Run: headless pygame with SDL's dummy video driver; simulated clock (each Clock.tick advances the game by its frame time, no real sleeping); random seed 0; keys injected as events and as key.get_pressed() state; mouse plan: one left click at the window centre at the start of phase 2, then a move to the lower-right quarter at the start of phase 3.
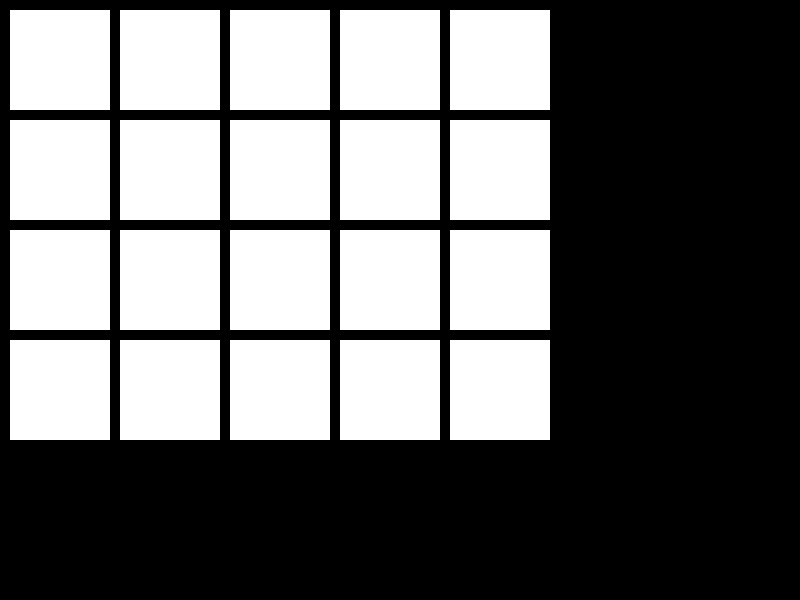
Frame 1 of 4 · flips 1–60 · no input
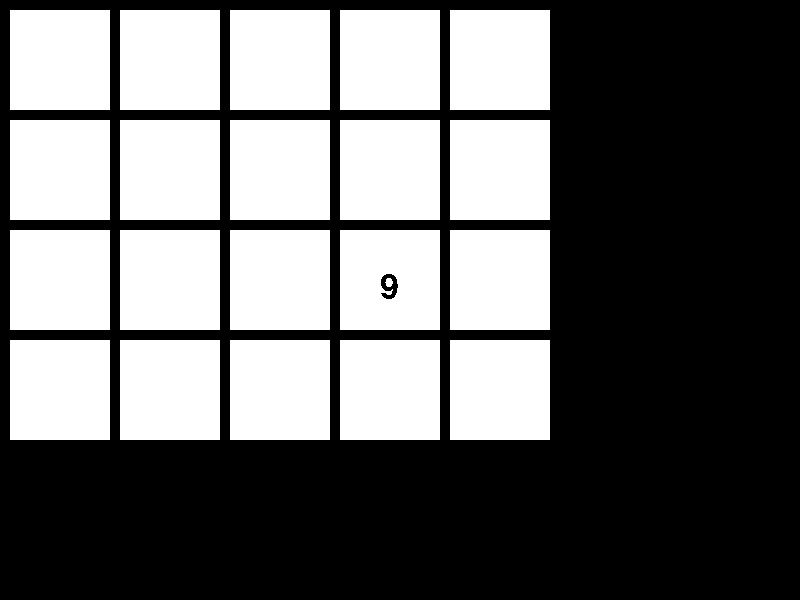
Frame 2 of 4 · flips 61–180 · clicked the window centre · tapped SPACE, RETURN · held RIGHT (→), D
Frame 3 of 4 · flips 181–300 · moved the mouse to the lower-right quarter · held DOWN (↓), S · screen unchanged from frame 2, image omitted
Frame 4 of 4 · flips 301–420 · held LEFT (←), A, UP (↑), W · screen unchanged from frame 3, image omitted

The pygame program that drew these frames:

# LIBS
import pygame
from random import *
import time


# module and window init
pygame.init()
window = pygame.display.set_mode((800,600))
pygame.display.set_caption("Memory Game")
colorblack=(0,0,0)
colorwhite=(255,255,255)
window.fill(colorblack)


# cards class
class Card(pygame.sprite.Sprite):
    def __init__(self,x,y,number):
        super().__init__()
        self.x = x
        self.y = y
        self.number = number
        self.image= pygame.Surface((100,100))
        self.image.fill((colorwhite))
        self.rect = self.image.get_rect()

    def draw(self):
        window.blit(self.image,(self.x,self.y))
    

# possible nums generation
numbers=[]
for j in range(2):
    for i in range(10):
        numbers.append(i)
shuffle(numbers)

cards=[]
for i in range(4):
    for j in range(5):
        c = Card(10+110*j,10+110*i,numbers[0])
        numbers.remove(numbers[0])
        cards.append(c)

run = True
mousePos = [0,0]
pressed = []
correct=[]
wrong=[]
font = pygame.font.SysFont("Arial", 50)
while run:
    for event in pygame.event.get():
        if event.type==pygame.QUIT:
            run = False
    for c in cards:
        c.draw()
    mouse = pygame.mouse.get_pressed()#(False,False,False)
    if mouse[0] == True:
        mousePos = list(pygame.mouse.get_pos())

    for card in cards: 
        if mousePos[0] > card.x and mousePos[0]  < card.x + 100 and mousePos[1] > card.y and mousePos[1]  < card.y + 100:
            if len(pressed)<2 and card not in pressed and card not in correct:
                pressed.append(card)
            
    for pressedCard in pressed:
        number = font.render(str(pressedCard.number), False, colorblack) 
        window.blit(number, (pressedCard.x + 40, pressedCard.y + 40))

    if len(pressed)==2:
        if pressed[0].number==pressed[1].number:
            correct.append(pressed[0])
            correct.append(pressed[1])
        else:
            wrong.append(pressed[0])
            wrong.append(pressed[1])
        pressed.clear()
    
    for cor in correct:
        number = font.render(str(cor.number), False, (0,255,0)) 
        window.blit(number, (cor.x + 40, cor.y + 40))
    
    for wcard in wrong:
        number = font.render(str(wcard.number), False, (255,0,0)) 
        window.blit(number, (wcard.x + 40, wcard.y + 40))
    

    pygame.display.update()
    if len(wrong)>0:
        time.sleep(0.4)
        wrong.clear()
